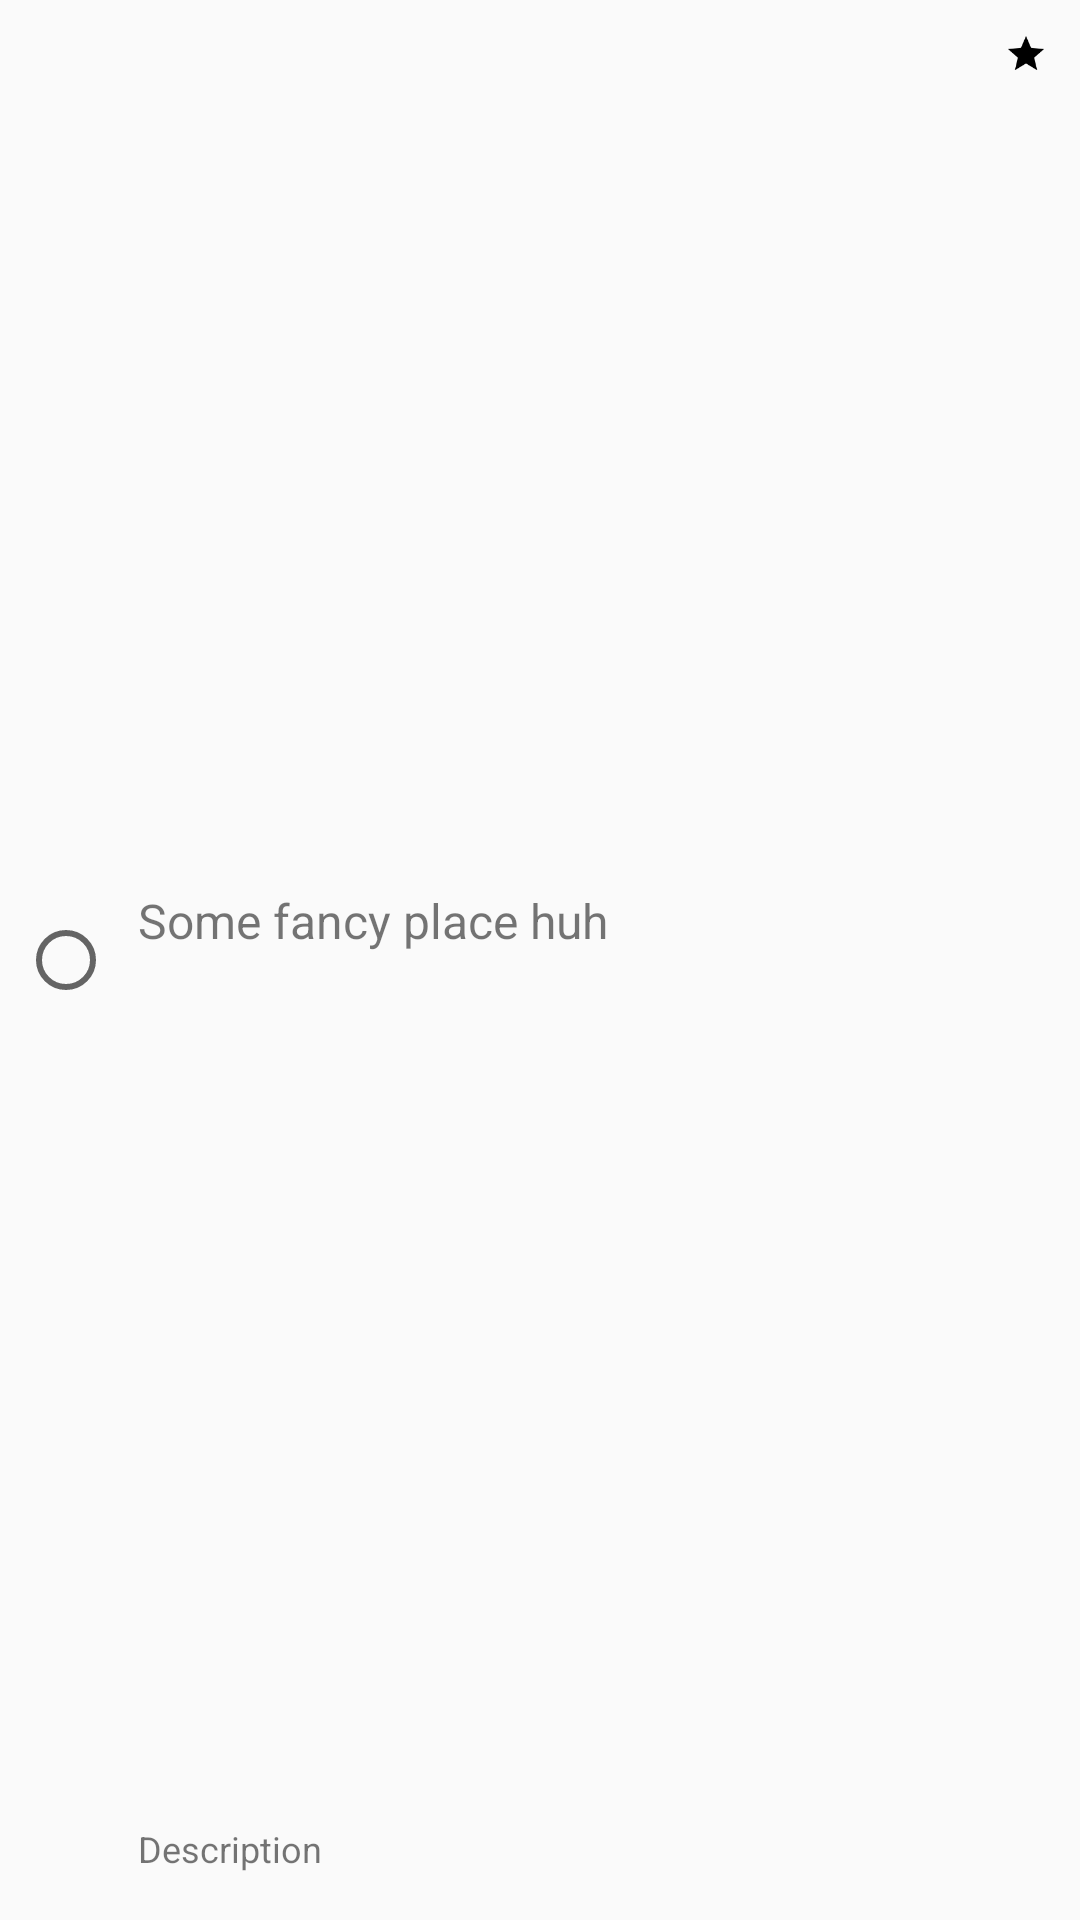

Produce the Android XML layout that renders to this screen, including the resource entries it uses.
<!-- AndroidManifest.xml: application theme AppTheme -->
<!-- res/layout/places_row.xml -->
<?xml version="1.0" encoding="utf-8"?>
<RelativeLayout
    xmlns:android="http://schemas.android.com/apk/res/android"
    android:layout_width="fill_parent"
    android:layout_height="?android:attr/listPreferredItemHeight"
    android:padding="6dip">

    <RadioButton
        android:layout_width="wrap_content"
        android:layout_height="fill_parent"
        android:id="@+id/select_radio_button"
        android:layout_alignParentBottom="true"
        android:layout_alignParentTop="true"
        android:contentDescription="@string/select_place"
        android:layout_marginEnd="8dip"
        android:checked="false"
        android:focusable="false"
        android:clickable="false"/>

    <TextView
        android:layout_width="fill_parent"
        android:layout_height="26dip"
        android:layout_alignParentBottom="true"
        android:layout_alignParentEnd="true"
        android:layout_toEndOf="@id/select_radio_button"
        android:id="@+id/radio_description_text_view"
        android:ellipsize="marquee"
        android:singleLine="true"
        android:text="Description"
        android:textSize="12sp"/>

    <TextView
        android:id="@+id/firstLine"
        android:layout_width="fill_parent"
        android:layout_height="wrap_content"
        android:layout_above="@id/radio_description_text_view"
        android:layout_alignParentEnd="true"
        android:layout_alignParentTop="true"
        android:layout_alignWithParentIfMissing="true"
        android:layout_toEndOf="@id/select_radio_button"
        android:gravity="center_vertical"
        android:text="Some fancy place huh"
        android:textSize="16sp" />

    <ImageView
        android:id="@+id/imageStar"
        android:layout_width="wrap_content"
        android:layout_height="wrap_content"
        android:layout_alignParentEnd="true"
        android:layout_alignParentTop="true"
        android:contentDescription="@string/saved_result"
        android:scaleX="0.6"
        android:scaleY="0.6"
        android:src="@drawable/star"
        android:tint="@color/colorPrimaryLight" />

</RelativeLayout>
<!-- resources referenced by this layout -->
<resources>
  <!-- drawable star (drawable) -->
  <?xml version="1.0" encoding="utf-8"?>
  <vector xmlns:android="http://schemas.android.com/apk/res/android"
      android:width="24dp"
      android:height="24dp"
      android:viewportWidth="24"
      android:viewportHeight="24">
  
      <path android:fillColor="#000"
          android:pathData="M12,17.27L18.18,21L16.54,13.97L22,9.24L14.81,8.62L12,2L9.19,8.62L2,9.24L7.45,13.97L5.82,21L12,17.27Z"/>
  
  </vector>
  <string name="saved_result">saved result</string>
  <string name="select_place">Select Place</string>
  <style name="AppTheme" parent="Theme.AppCompat.Light.DarkActionBar">
          
          <item name="windowActionBar">false</item>
          <item name="windowNoTitle">true</item>
  
          
          <item name="colorPrimary">@color/colorPrimary</item>
          
          <item name="colorPrimaryDark">@color/colorPrimaryDark</item>
          
          <item name="colorAccent">@color/colorAccent</item>
      </style>
  <!-- not gathered from this repository: default colours our renderer supplied (Android Studio template values) -->
  <color name="colorPrimary">#FF6200EE</color>
  <color name="colorPrimaryDark">#FF3700B3</color>
  <color name="colorAccent">#FF03DAC5</color>
</resources>
